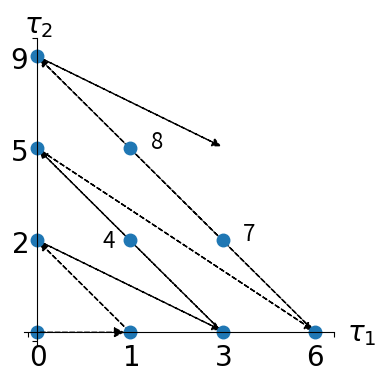

The matplotlib source for this figure:
import matplotlib.pyplot as plt

# Create the figure
plt.figure(1, figsize=(4, 4))
ax = plt.subplot(111)

# Create the points
ax.plot(
    [0, 0, 1, 0, 1, 2, 3, 2, 1, 0], [0, 1, 0, 2, 1, 0, 0, 1, 2, 3], "o", markersize=9
)

# Create the arrows
ax.annotate(
    "",
    xy=(0.97, 0),
    xycoords="data",
    xytext=(0, 0),
    textcoords="data",
    arrowprops=dict(
        arrowstyle="-|>",
        linestyle="dashed",
        mutation_scale=15,
        connectionstyle="arc3",
        color="black",
    ),
)

ax.arrow(
    1,
    0,
    -0.97,
    0.97,
    head_width=0.08,
    head_length=0.08,
    fc="k",
    ec="k",
    length_includes_head=True,
    linestyle="dashed",
)
ax.arrow(
    0,
    1,
    1.97,
    -0.97,
    head_width=0.08,
    head_length=0.08,
    fc="k",
    ec="k",
    length_includes_head=True,
    linestyle="dashed",
)
ax.arrow(
    2,
    0,
    -1.97,
    1.97,
    head_width=0.08,
    head_length=0.08,
    fc="k",
    ec="k",
    length_includes_head=True,
    linestyle="dashed",
)
ax.arrow(
    0,
    2,
    2.97,
    -1.97,
    head_width=0.08,
    head_length=0.08,
    fc="k",
    ec="k",
    length_includes_head=True,
    linestyle="dashed",
)
ax.arrow(
    3,
    0,
    -2.97,
    2.97,
    head_width=0.08,
    head_length=0.08,
    fc="k",
    ec="k",
    length_includes_head=True,
    linestyle="dashed",
)
ax.arrow(
    0,
    3,
    1.97,
    -0.97,
    head_width=0.08,
    head_length=0.08,
    fc="k",
    ec="k",
    length_includes_head=True,
    linestyle="dashed",
)

# Annotate points
ax.annotate(
    "4",
    xy=(1, 1),
    xycoords="data",
    xytext=(-20, -5),
    textcoords="offset points",
    fontsize=16,
)

ax.annotate(
    "7",
    xy=(2, 1),
    xycoords="data",
    xytext=(+15, +0),
    textcoords="offset points",
    fontsize=16,
)

ax.annotate(
    "8",
    xy=(1, 2),
    xycoords="data",
    xytext=(+15, +0),
    textcoords="offset points",
    fontsize=16,
)

# Add labels
ax.annotate(
    r"$\tau_1$",
    xy=(1, 0),
    xytext=(10, 10),
    ha="left",
    va="center",
    xycoords="axes fraction",
    textcoords="offset points",
    fontsize=20,
)

ax.annotate(
    r"$\tau_2$",
    xy=(0, 1),
    xytext=(0, 10),
    ha="left",
    va="center",
    xycoords="axes fraction",
    textcoords="offset points",
    fontsize=20,
)

# Hide spines
ax.spines["right"].set_color("none")
ax.spines["top"].set_color("none")

# Set spines's position
ax.xaxis.set_ticks_position("bottom")
ax.spines["bottom"].set_position(("data", 0))
ax.yaxis.set_ticks_position("left")
ax.spines["left"].set_position(("data", 0))

# Add labels
plt.xticks([-0.1] + list(range(4)) + [3.2])
ax.set_xticklabels(("", "$0$", "$1$", "$3$", "$6$", ""), fontsize=20)
plt.yticks([-0.1] + list(range(4)) + [3.2])
ax.set_yticklabels(("", "", "$2$", "$5$", "$9$", ""), fontsize=20)

# Show the figure
plt.show()
